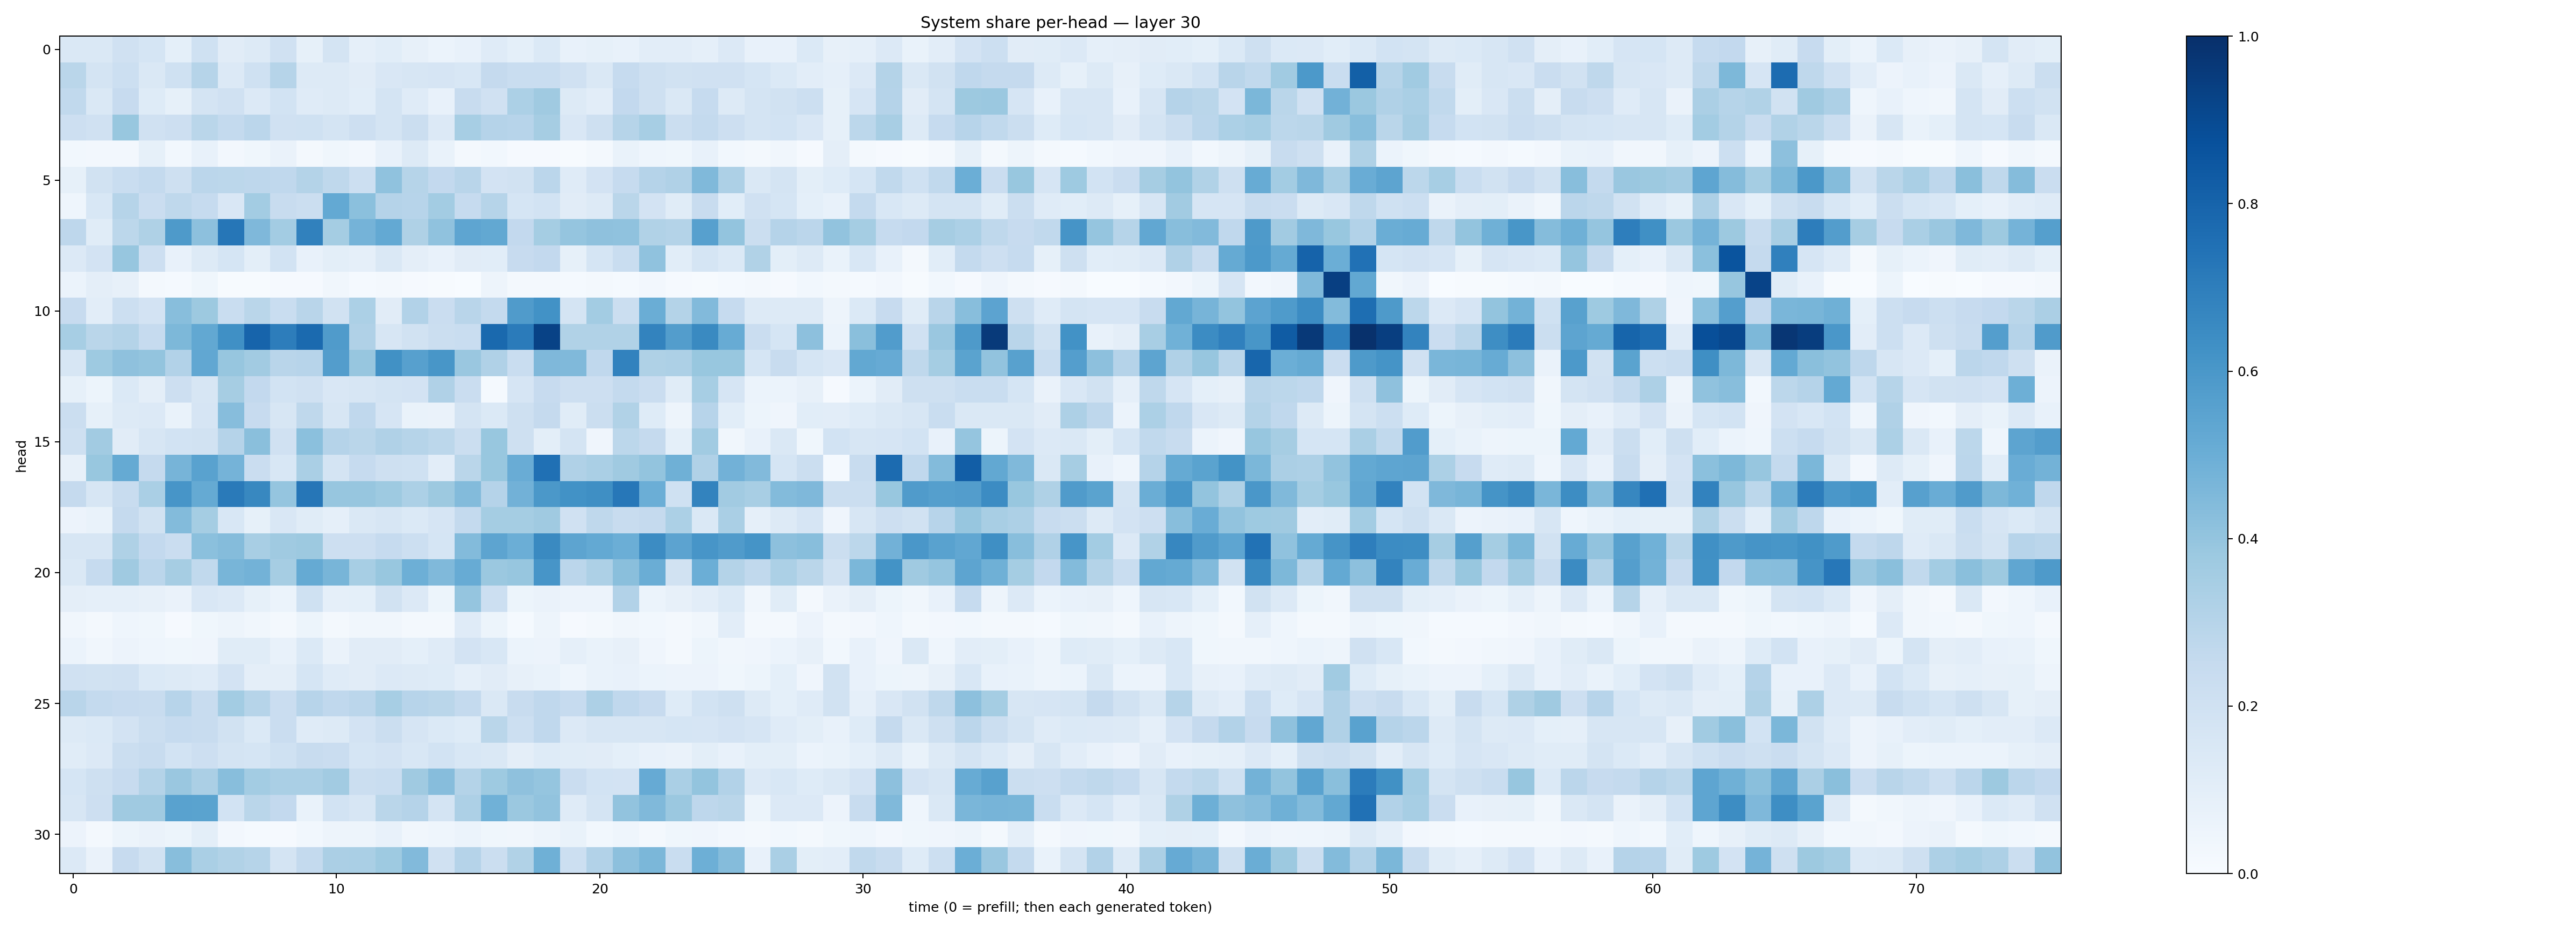

The table this chart was drawn from, first rows:
0.14658289, 0.14814335, 0.19595467, 0.16950153, 0.0902974, 0.20175572, 0.11031098, 0.12757248, 0.196667, 0.08328137, 0.17459533, 0.088222645, 0.105816156, 0.081197485, 0.06188379, 0.07421166, 0.11971069, 0.09093713, 0.13905537, 0.07349751, 0.082056016, 0.07473814, 0.10419144, 0.10475381
0.2881, 0.1719, 0.215, 0.148, 0.2025, 0.2976, 0.1351, 0.2005, 0.2999, 0.1314, 0.1294, 0.1131, 0.152, 0.1585, 0.1657, 0.153, 0.2515, 0.234, 0.2338, 0.1962, 0.142, 0.2479, 0.2072, 0.1913
0.263, 0.1408, 0.2457, 0.1246, 0.08567, 0.1796, 0.1964, 0.1356, 0.1859, 0.1187, 0.1297, 0.1059, 0.1776, 0.1175, 0.07529, 0.2349, 0.1971, 0.3292, 0.3678, 0.1267, 0.1032, 0.2581, 0.2075, 0.1451
0.2127, 0.1955, 0.3875, 0.196, 0.2137, 0.2862, 0.2567, 0.2835, 0.1971, 0.2025, 0.1747, 0.2148, 0.1782, 0.2188, 0.1331, 0.3469, 0.3034, 0.2933, 0.3511, 0.1501, 0.208, 0.2999, 0.3454, 0.2219
0.0295, 0.02483, 0.02614, 0.0828, 0.02762, 0.07168, 0.02577, 0.03673, 0.06307, 0.02262, 0.03606, 0.02614, 0.07426, 0.1324, 0.06702, 0.01766, 0.02962, 0.008207, 0.008763, 0.005852, 0.02343, 0.06853, 0.044, 0.03783
0.08214, 0.1903, 0.2326, 0.2573, 0.208, 0.2819, 0.2812, 0.2762, 0.2688, 0.3058, 0.271, 0.2176, 0.4093, 0.3004, 0.2586, 0.2899, 0.1808, 0.1892, 0.285, 0.1189, 0.1814, 0.2495, 0.3038, 0.3201
0.04373, 0.1537, 0.2991, 0.2297, 0.2721, 0.2499, 0.1516, 0.3581, 0.2392, 0.2235, 0.5217, 0.4196, 0.3022, 0.2954, 0.3555, 0.2492, 0.2978, 0.1717, 0.1852, 0.1115, 0.1321, 0.2858, 0.1816, 0.1136
0.2743, 0.1158, 0.2807, 0.3216, 0.5887, 0.4152, 0.7269, 0.4499, 0.3563, 0.6845, 0.353, 0.4748, 0.5212, 0.3219, 0.4083, 0.5355, 0.5246, 0.2584, 0.3519, 0.3965, 0.4141, 0.4085, 0.3147, 0.3086
0.1354, 0.1827, 0.3912, 0.2123, 0.07637, 0.1298, 0.1692, 0.09776, 0.1841, 0.07396, 0.101, 0.08608, 0.1433, 0.09426, 0.07085, 0.1124, 0.1065, 0.2439, 0.258, 0.08365, 0.1699, 0.2316, 0.4074, 0.1081
0.05946, 0.09738, 0.07947, 0.01705, 0.01395, 0.03853, 0.006675, 0.004725, 0.008532, 0.01143, 0.03153, 0.01457, 0.02237, 0.01087, 0.006779, 0.003559, 0.04719, 0.01913, 0.01767, 0.01489, 0.02066, 0.01375, 0.02354, 0.01086
0.2451, 0.1046, 0.2181, 0.1804, 0.4296, 0.3773, 0.233, 0.2873, 0.2328, 0.2893, 0.1878, 0.3311, 0.1101, 0.3111, 0.2285, 0.2907, 0.2539, 0.5809, 0.6213, 0.1769, 0.3568, 0.2227, 0.5012, 0.3056
0.3452, 0.2886, 0.3048, 0.2464, 0.4562, 0.5251, 0.6328, 0.798, 0.7029, 0.7764, 0.5819, 0.3197, 0.1632, 0.1879, 0.2205, 0.2338, 0.778, 0.7091, 0.9284, 0.3139, 0.3153, 0.3146, 0.6763, 0.5729
0.1596, 0.3729, 0.4114, 0.401, 0.3106, 0.5288, 0.3939, 0.3622, 0.2926, 0.2967, 0.5728, 0.3931, 0.6274, 0.5597, 0.6042, 0.385, 0.3172, 0.231, 0.4508, 0.4475, 0.2669, 0.6836, 0.324, 0.3266
0.08519, 0.05153, 0.1386, 0.09431, 0.2117, 0.1624, 0.3495, 0.2587, 0.1838, 0.1968, 0.1518, 0.1609, 0.1757, 0.182, 0.3171, 0.227, 0.0146, 0.167, 0.2429, 0.2123, 0.2139, 0.2548, 0.2269, 0.1151
0.2214, 0.08473, 0.13, 0.1339, 0.06892, 0.1673, 0.4329, 0.2448, 0.1573, 0.2733, 0.1633, 0.2666, 0.1666, 0.07003, 0.0651, 0.1742, 0.1393, 0.2097, 0.2513, 0.1157, 0.2208, 0.3145, 0.1224, 0.04698
0.2089, 0.36, 0.1121, 0.1569, 0.1864, 0.1931, 0.3032, 0.4242, 0.1963, 0.4205, 0.3027, 0.2865, 0.3173, 0.299, 0.2777, 0.2219, 0.39, 0.2088, 0.1015, 0.1723, 0.04043, 0.2806, 0.2521, 0.08996
0.079, 0.3897, 0.5167, 0.2505, 0.4724, 0.5538, 0.4739, 0.229, 0.1536, 0.3388, 0.1771, 0.2491, 0.2045, 0.203, 0.1029, 0.2888, 0.3871, 0.5043, 0.7526, 0.319, 0.3392, 0.3682, 0.3998, 0.4921
0.2518, 0.1634, 0.2345, 0.3397, 0.6081, 0.5174, 0.7135, 0.6628, 0.3972, 0.7298, 0.3918, 0.3943, 0.3734, 0.3313, 0.3767, 0.4388, 0.302, 0.4842, 0.596, 0.6233, 0.6352, 0.7237, 0.4999, 0.2013
0.0558, 0.06898, 0.2507, 0.1914, 0.4408, 0.3549, 0.1546, 0.08315, 0.1497, 0.1136, 0.08637, 0.1473, 0.1607, 0.1379, 0.1641, 0.2558, 0.3517, 0.3537, 0.37, 0.1956, 0.2706, 0.239, 0.2527, 0.3283
0.1627, 0.1581, 0.3212, 0.2579, 0.2278, 0.4217, 0.4354, 0.3413, 0.3704, 0.378, 0.2126, 0.212, 0.2485, 0.2174, 0.1711, 0.44, 0.5397, 0.4969, 0.6561, 0.5423, 0.5199, 0.4986, 0.6464, 0.5442
0.142, 0.2478, 0.3698, 0.283, 0.3493, 0.2627, 0.4686, 0.4804, 0.3514, 0.5185, 0.4662, 0.3454, 0.3872, 0.4951, 0.4465, 0.5101, 0.3805, 0.3923, 0.6057, 0.2818, 0.3274, 0.4221, 0.5008, 0.1935
0.09632, 0.08893, 0.08662, 0.07911, 0.06623, 0.1512, 0.1363, 0.08572, 0.05971, 0.2001, 0.08851, 0.09372, 0.1899, 0.1338, 0.05317, 0.3976, 0.2169, 0.0543, 0.06485, 0.05479, 0.05539, 0.3106, 0.05953, 0.08065
0.03473, 0.01651, 0.04643, 0.03642, 0.009862, 0.03684, 0.05016, 0.03213, 0.02051, 0.0536, 0.02272, 0.03364, 0.03235, 0.02063, 0.01647, 0.1202, 0.05168, 0.01365, 0.05066, 0.009809, 0.0177, 0.03212, 0.03059, 0.01854
0.06163, 0.03347, 0.05765, 0.04644, 0.03603, 0.04025, 0.1172, 0.1157, 0.07554, 0.1378, 0.06365, 0.1104, 0.1113, 0.09013, 0.1182, 0.1819, 0.1541, 0.06231, 0.05697, 0.08615, 0.06987, 0.07973, 0.03966, 0.02202
0.1962, 0.1926, 0.196, 0.1369, 0.1328, 0.12, 0.1828, 0.09448, 0.09428, 0.1696, 0.1211, 0.1108, 0.1359, 0.1327, 0.1242, 0.08883, 0.1101, 0.08057, 0.06709, 0.04606, 0.06978, 0.07595, 0.05996, 0.05634
0.291, 0.2561, 0.2432, 0.2395, 0.294, 0.2362, 0.3579, 0.2974, 0.23, 0.2955, 0.2672, 0.2823, 0.3469, 0.2952, 0.2884, 0.2541, 0.1442, 0.2406, 0.2661, 0.2489, 0.3245, 0.2677, 0.2446, 0.1218
0.1282, 0.1394, 0.1826, 0.2209, 0.2482, 0.2398, 0.1945, 0.1401, 0.2298, 0.1182, 0.1297, 0.1819, 0.2218, 0.1669, 0.1387, 0.1233, 0.2864, 0.2167, 0.2678, 0.136, 0.1575, 0.1564, 0.1586, 0.1707
0.1167, 0.1359, 0.2235, 0.2407, 0.1863, 0.2121, 0.1785, 0.171, 0.2027, 0.2362, 0.227, 0.1709, 0.1827, 0.1538, 0.186, 0.1528, 0.1459, 0.0952, 0.1218, 0.1141, 0.113, 0.09127, 0.07602, 0.06598
0.168, 0.2055, 0.2423, 0.3079, 0.3839, 0.3339, 0.4281, 0.3583, 0.3361, 0.3361, 0.3623, 0.2218, 0.2325, 0.3706, 0.4326, 0.3069, 0.3747, 0.4116, 0.3976, 0.2302, 0.1858, 0.1812, 0.513, 0.3374
0.1621, 0.2141, 0.3673, 0.3699, 0.552, 0.5479, 0.184, 0.2853, 0.2606, 0.06672, 0.1855, 0.1582, 0.2871, 0.3041, 0.177, 0.3279, 0.4867, 0.3824, 0.4041, 0.121, 0.1746, 0.4057, 0.4453, 0.3803
0.05642, 0.02008, 0.05367, 0.06384, 0.05379, 0.1, 0.0247, 0.01288, 0.01169, 0.02817, 0.04939, 0.04881, 0.07228, 0.03308, 0.04502, 0.06124, 0.03886, 0.03147, 0.04964, 0.06701, 0.02768, 0.04665, 0.02256, 0.03627
0.1358, 0.06452, 0.2445, 0.1923, 0.426, 0.3394, 0.3157, 0.299, 0.1728, 0.2576, 0.3332, 0.3378, 0.3717, 0.4443, 0.198, 0.303, 0.224, 0.3141, 0.4896, 0.2156, 0.3088, 0.416, 0.46, 0.2325
